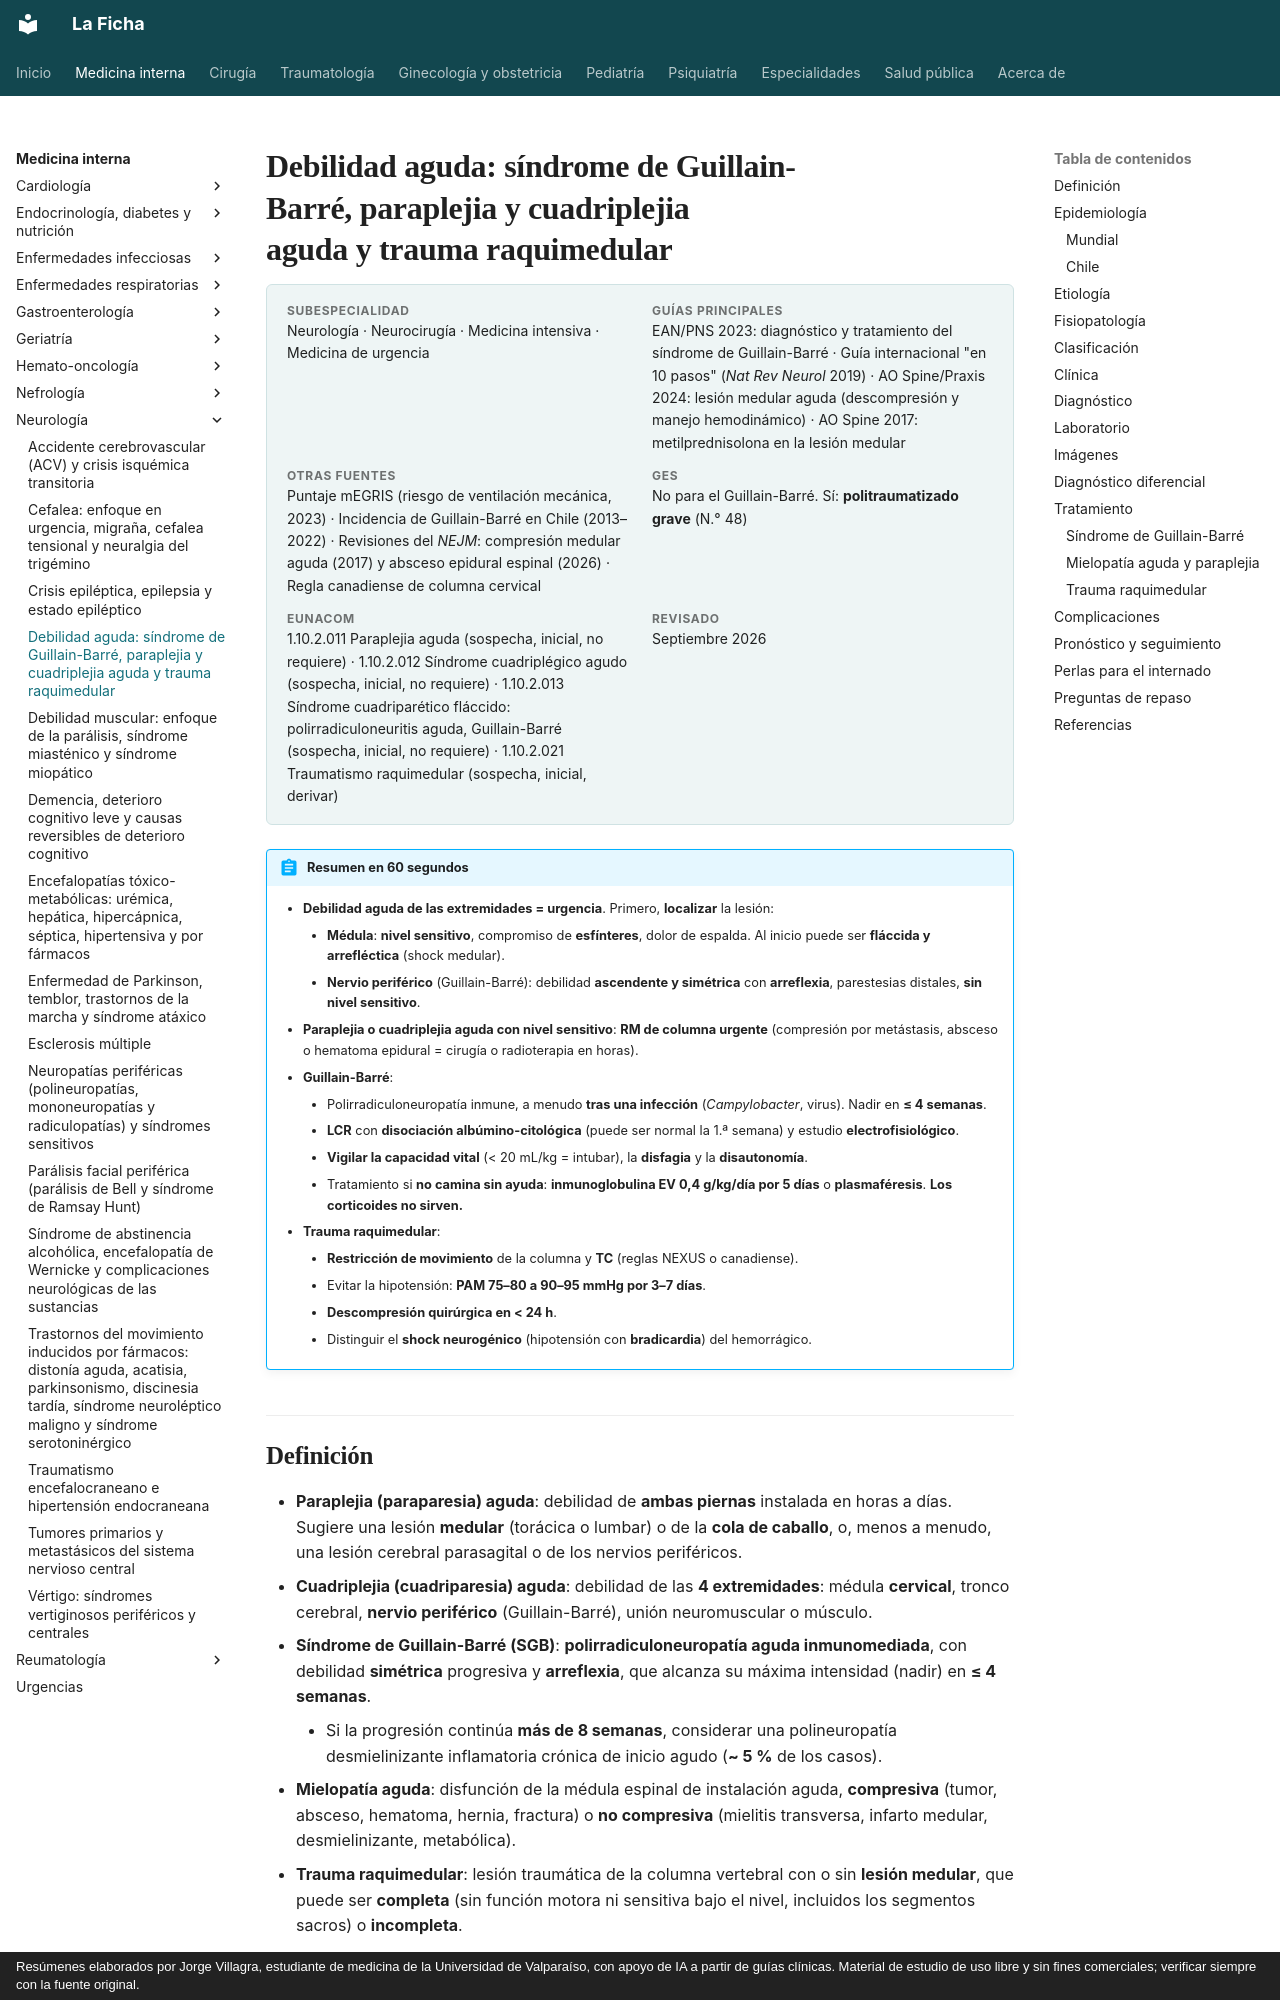

repository: jorgevillagrareyes-dotcom/Medicina-interna · page: neurologia/debilidad-aguda-guillain-barre-y-mielopatias.html · generator: mkdocs · copyright: Resúmenes elaborados por Jorge Villagra, estudiante de medicina de la Universidad de Valparaíso, con apoyo de IA a partir de guías clínicas. Material de estudio de uso libre y sin fines comerciales; verificar siempre con la fuente original.

---
tags:
  - Neurología
  - Urgencia
---

# Debilidad aguda: síndrome de Guillain-Barré, paraplejia y cuadriplejia aguda y trauma raquimedular

<div class="ficha" markdown>

**Subespecialidad**
Neurología · Neurocirugía · Medicina intensiva · Medicina de urgencia

**Guías principales**
EAN/PNS 2023: diagnóstico y tratamiento del síndrome de Guillain-Barré · Guía internacional "en 10 pasos" (*Nat Rev Neurol* 2019) · AO Spine/Praxis 2024: lesión medular aguda (descompresión y manejo hemodinámico) · AO Spine 2017: metilprednisolona en la lesión medular

**Otras fuentes**
Puntaje mEGRIS (riesgo de ventilación mecánica, 2023) · Incidencia de Guillain-Barré en Chile (2013–2022) · Revisiones del *NEJM*: compresión medular aguda (2017) y absceso epidural espinal (2026) · Regla canadiense de columna cervical

**GES**
No para el Guillain-Barré. Sí: **politraumatizado grave** (N.° 48)

**EUNACOM**
1.10.2.011 Paraplejia aguda (sospecha, inicial, no requiere) · 1.10.2.012 Síndrome cuadriplégico agudo (sospecha, inicial, no requiere) · 1.10.2.013 Síndrome cuadriparético fláccido: polirradiculoneuritis aguda, Guillain-Barré (sospecha, inicial, no requiere) · 1.10.2.021 Traumatismo raquimedular (sospecha, inicial, derivar)

**Revisado**
Septiembre 2026

</div>

!!! abstract "Resumen en 60 segundos"
    - **Debilidad aguda de las extremidades = urgencia**. Primero, **localizar** la lesión:
        - **Médula**: **nivel sensitivo**, compromiso de **esfínteres**, dolor de espalda. Al inicio puede ser **fláccida y arrefléctica** (shock medular).
        - **Nervio periférico** (Guillain-Barré): debilidad **ascendente y simétrica** con **arreflexia**, parestesias distales, **sin nivel sensitivo**.
    - **Paraplejia o cuadriplejia aguda con nivel sensitivo**: **RM de columna urgente** (compresión por metástasis, absceso o hematoma epidural = cirugía o radioterapia en horas).
    - **Guillain-Barré**:
        - Polirradiculoneuropatía inmune, a menudo **tras una infección** (*Campylobacter*, virus). Nadir en **≤ 4 semanas**.
        - **LCR** con **disociación albúmino-citológica** (puede ser normal la 1.ª semana) y estudio **electrofisiológico**.
        - **Vigilar la capacidad vital** (< 20 mL/kg = intubar), la **disfagia** y la **disautonomía**.
        - Tratamiento si **no camina sin ayuda**: **inmunoglobulina EV 0,4 g/kg/día por 5 días** o **plasmaféresis**. **Los corticoides no sirven.**
    - **Trauma raquimedular**:
        - **Restricción de movimiento** de la columna y **TC** (reglas NEXUS o canadiense).
        - Evitar la hipotensión: **PAM 75–80 a 90–95 mmHg por 3–7 días**.
        - **Descompresión quirúrgica en < 24 h**.
        - Distinguir el **shock neurogénico** (hipotensión con **bradicardia**) del hemorrágico.

## Definición

- **Paraplejia (paraparesia) aguda**: debilidad de **ambas piernas** instalada en horas a días. Sugiere una lesión **medular** (torácica o lumbar) o de la **cola de caballo**, o, menos a menudo, una lesión cerebral parasagital o de los nervios periféricos.
- **Cuadriplejia (cuadriparesia) aguda**: debilidad de las **4 extremidades**: médula **cervical**, tronco cerebral, **nervio periférico** (Guillain-Barré), unión neuromuscular o músculo.
- **Síndrome de Guillain-Barré (SGB)**: **polirradiculoneuropatía aguda inmunomediada**, con debilidad **simétrica** progresiva y **arreflexia**, que alcanza su máxima intensidad (nadir) en **≤ 4 semanas**.
    - Si la progresión continúa **más de 8 semanas**, considerar una polineuropatía desmielinizante inflamatoria crónica de inicio agudo (**~ 5 %** de los casos).
- **Mielopatía aguda**: disfunción de la médula espinal de instalación aguda, **compresiva** (tumor, absceso, hematoma, hernia, fractura) o **no compresiva** (mielitis transversa, infarto medular, desmielinizante, metabólica).
- **Trauma raquimedular**: lesión traumática de la columna vertebral con o sin **lesión medular**, que puede ser **completa** (sin función motora ni sensitiva bajo el nivel, incluidos los segmentos sacros) o **incompleta**.

## Epidemiología
